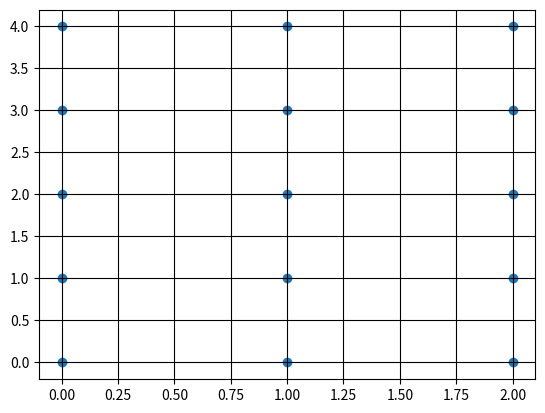

Source code (Python):
import numpy as np
import random
from math import sqrt, sin, cos, tan, radians, pi
import matplotlib.pyplot as plt

''' CLASSES '''

class Euler:
    '''A class for Euler Angles.'''

    def __init__(self, roll, pitch, yaw=0):
        self.roll = roll
        self.pitch = pitch
        self.yaw = yaw

    @classmethod
    def fromAngles(cls, rpy):
        return cls(rpy[0], rpy[1], rpy[2])

    ''' Methods '''

    def rotate(self):
        result = Euler.rotationOp(self.roll, self.pitch, self.yaw)
        return (result[0] * .5, result[1] * .5, result[2] * .5), \
            float(sqrt(result[0]**2 + result[1]**2 + result[2]**2))

    ''' Static Methods '''

    @staticmethod
    def rotationOp(_phi, _theta, _psi):
        psi, theta, phi = radians(_psi), radians(_theta), -radians(_phi)
        k_hat = np.transpose(np.array([0, 0, 1]))
        Q_BI = np.zeros(shape=(3, 3))
        Q_BI[0] = [cos(theta) * cos(psi),
                    cos(psi) * sin(theta) * sin(phi) - cos(phi) * sin(psi),
                    sin(phi) * sin(psi) + cos(phi) * cos(psi) * sin(theta)]
        Q_BI[1] = [cos(theta) * cos(psi),
                    cos(phi) * cos(psi) + sin(theta) * sin(phi) * sin(psi),
                    cos(phi) * sin(theta) * sin(psi) - cos(psi) * sin(phi)]
        Q_BI[2] = [-sin(theta), cos(theta) * sin(phi), cos(theta) * cos(phi)]

        '''print('sin(psi), cos(psi) = ' + str(sin(psi)) + ', ' + str(cos(psi)))
        print('sin(theta), cos(theta) = ' + str(sin(theta)) + ', ' + str(cos(theta)))
        print('sin(phi), cos(phi) = ' + str(sin(phi)) + ', ' + str(cos(phi)))
        print(Q_BI, k_hat)'''

        return np.dot(Q_BI, k_hat)

    @staticmethod
    def norm(a):
        '''Returns the "magnitude" of the roll, pitch, or yaw, normalized to 1.

        Keyword args:
        a -- the roll, pitch, or yaw, with an inclusive range of -90 to 90 (degrees).
        '''
        a = max(-90,a)
        a = min(90,a)
        return a / 90.0

class Network:
    '''A Network class.'''

    _id = 0

    def __init__(self, w, h, inputs=[]):
        self.w = w
        self.h = h

        cx, cy = Network.quadrant_coors(w*h // 2, w)
        cz = 0 # FIXME??
        self.center = (cx, cy, cz)

        self.mimsies = []
        for i in range(w*h):
            x0, y0 = Network.quadrant_coors(i, w)
            b = (x0, y0)
            self.mimsies.append(b)

        self.inputs = np.array(inputs)
        if inputs == []:
            self.inputs = np.zeros(shape=(w*h, 3))

        if self.inputs.shape != (w*h, 3):
            raise ValueError('Input shape is ' + str(self.inputs.shape) \
                + ', should be (' + str(w*h) + ', 3)')

        self.vecs = []
        self.angles = []
        for i, rpy in enumerate(self.inputs):
            x1, y1 = Network.quadrant_coors(i, w)
            angle = Euler.fromAngles(rpy)
            self.angles.append(angle)
            proj, norm = angle.rotate()
            v = (x1, y1, proj, norm) # FIXME
            self.vecs.append(v)

        Network._id += 1

    @classmethod
    def initialize(cls, w=3, h=5, inputs=[]):
        if inputs == []:
            low = -90
            high = 90
            test_inputs = [[0, 0, 0] for k in range(w*h)]
            network = cls(w, h, test_inputs)
        else:
            network = cls(w, h, inputs)

        '''
        while brk == False:
            rate(_rate)
            if network.scene.kb.keys:
                k = network.scene.kb.getkey()
                _rate = 100

                change = 15

                if k == '.' or k == 'q':
                    brk = True
                elif k == 'r':
                    new_input = [[roll + change, pitch, 0] for [roll, pitch, _] in network.inputs]
                    if new_input[0][0] <= 90:
                        network.update(new_input)
                elif k == 'p':
                    new_input = [[roll, pitch + change, 0] for [roll, pitch, _] in network.inputs]
                    if new_input[0][1] <= 90:
                        network.update(new_input)
                elif k == 'R':
                    new_input = [[roll - change, pitch, 0] for [roll, pitch, _] in network.inputs]
                    if new_input[0][0] >= -90:
                        network.update(new_input)
                elif k == 'P':
                    new_input = [[roll, pitch - change, 0] for [roll, pitch, _] in network.inputs]
                    if new_input[0][1] >= -90:
                        network.update(new_input)

        '''

        return network

    def display(self):
        points = []
        for i in range(self.w*self.h):
            points.append(Network.quadrant_coors(i, self.w))

        x = list(map(lambda x: x[0], points))
        y = list(map(lambda x: x[1], points))

        plt.rc('grid', linestyle="-", color='black')
        plt.scatter(x, y)
        plt.grid(True)

        plt.show()

    def update(self, inputs):
        # update state
        self.inputs = np.array(inputs)

        if self.inputs.shape != (self.w*self.h, 3):
            raise ValueError('Input shape is ' + str(self.inputs.shape) \
                + ', should be (' + str(w*h) + ', 3)')

        for tup in inputs:
            for val in tup:
                if val < -90 or val > 90:
                    raise ValueError('Invalid Euler Angle, ' + \
                        'range should be between -90 and 90 degrees.')

        self.vecs = []
        self.angles = []
        for i, rpy in enumerate(self.inputs):
            x1, y1 = Network.quadrant_coors(i, self.w)
            angle = Euler.fromAngles(rpy)
            self.angles.append(angle)
            proj, norm = angle.rotate()
            v = (x1, y1, proj, norm) # FIXME
            self.vecs.append(v)

    @staticmethod
    def quadrant_coors(ID, w):
        x, y = ID % w, ID // w
        return x, y

    @staticmethod
    def real_quadrant_coors(ID, w):
        x, y = Network.quadrant_coors(ID, w)
        return x + .5, y + .5

''' VISUALIZATION '''

network = Network.initialize()
network.display()
